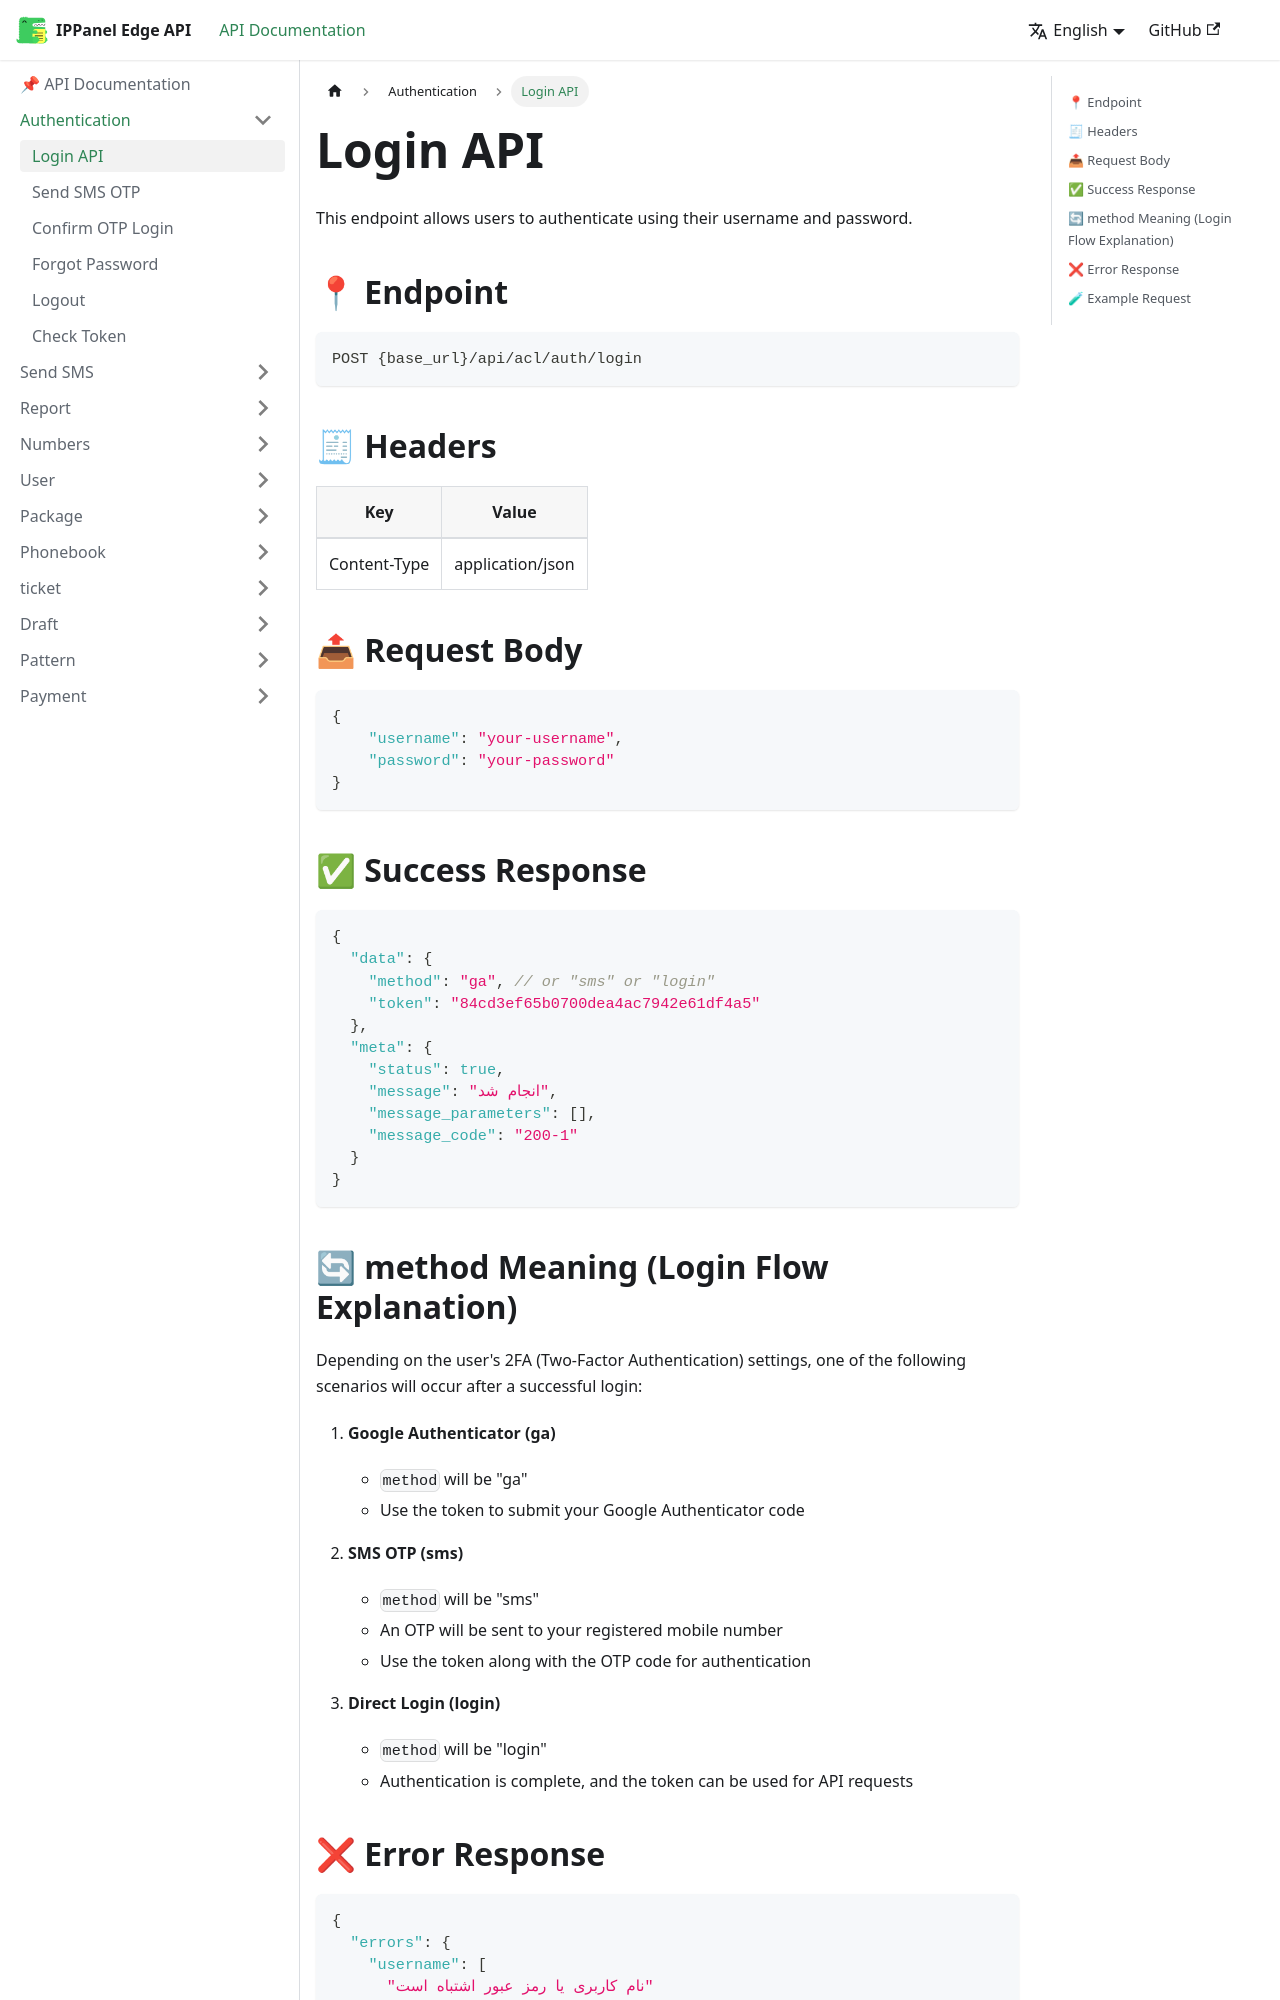

repository: ippanelcom/Edge-Document · page: docs/auth/login/index.html · generator: docusaurus

# Login API

This endpoint allows users to authenticate using their username and password.

## 📍 Endpoint

```
POST {base_url}/api/acl/auth/login
```

## 🧾 Headers

| Key | Value |
| --- | ----- |
| Content-Type | application/json |

## 📤 Request Body

```json
{
    "username": "your-username",
    "password": "your-password"
}
```

## ✅ Success Response

```json
{
  "data": {
    "method": "ga", // or "sms" or "login"
    "token": "84cd3ef65b0700dea4ac7942e61df4a5"
  },
  "meta": {
    "status": true,
    "message": "انجام شد",
    "message_parameters": [],
    "message_code": "200-1"
  }
}
```
